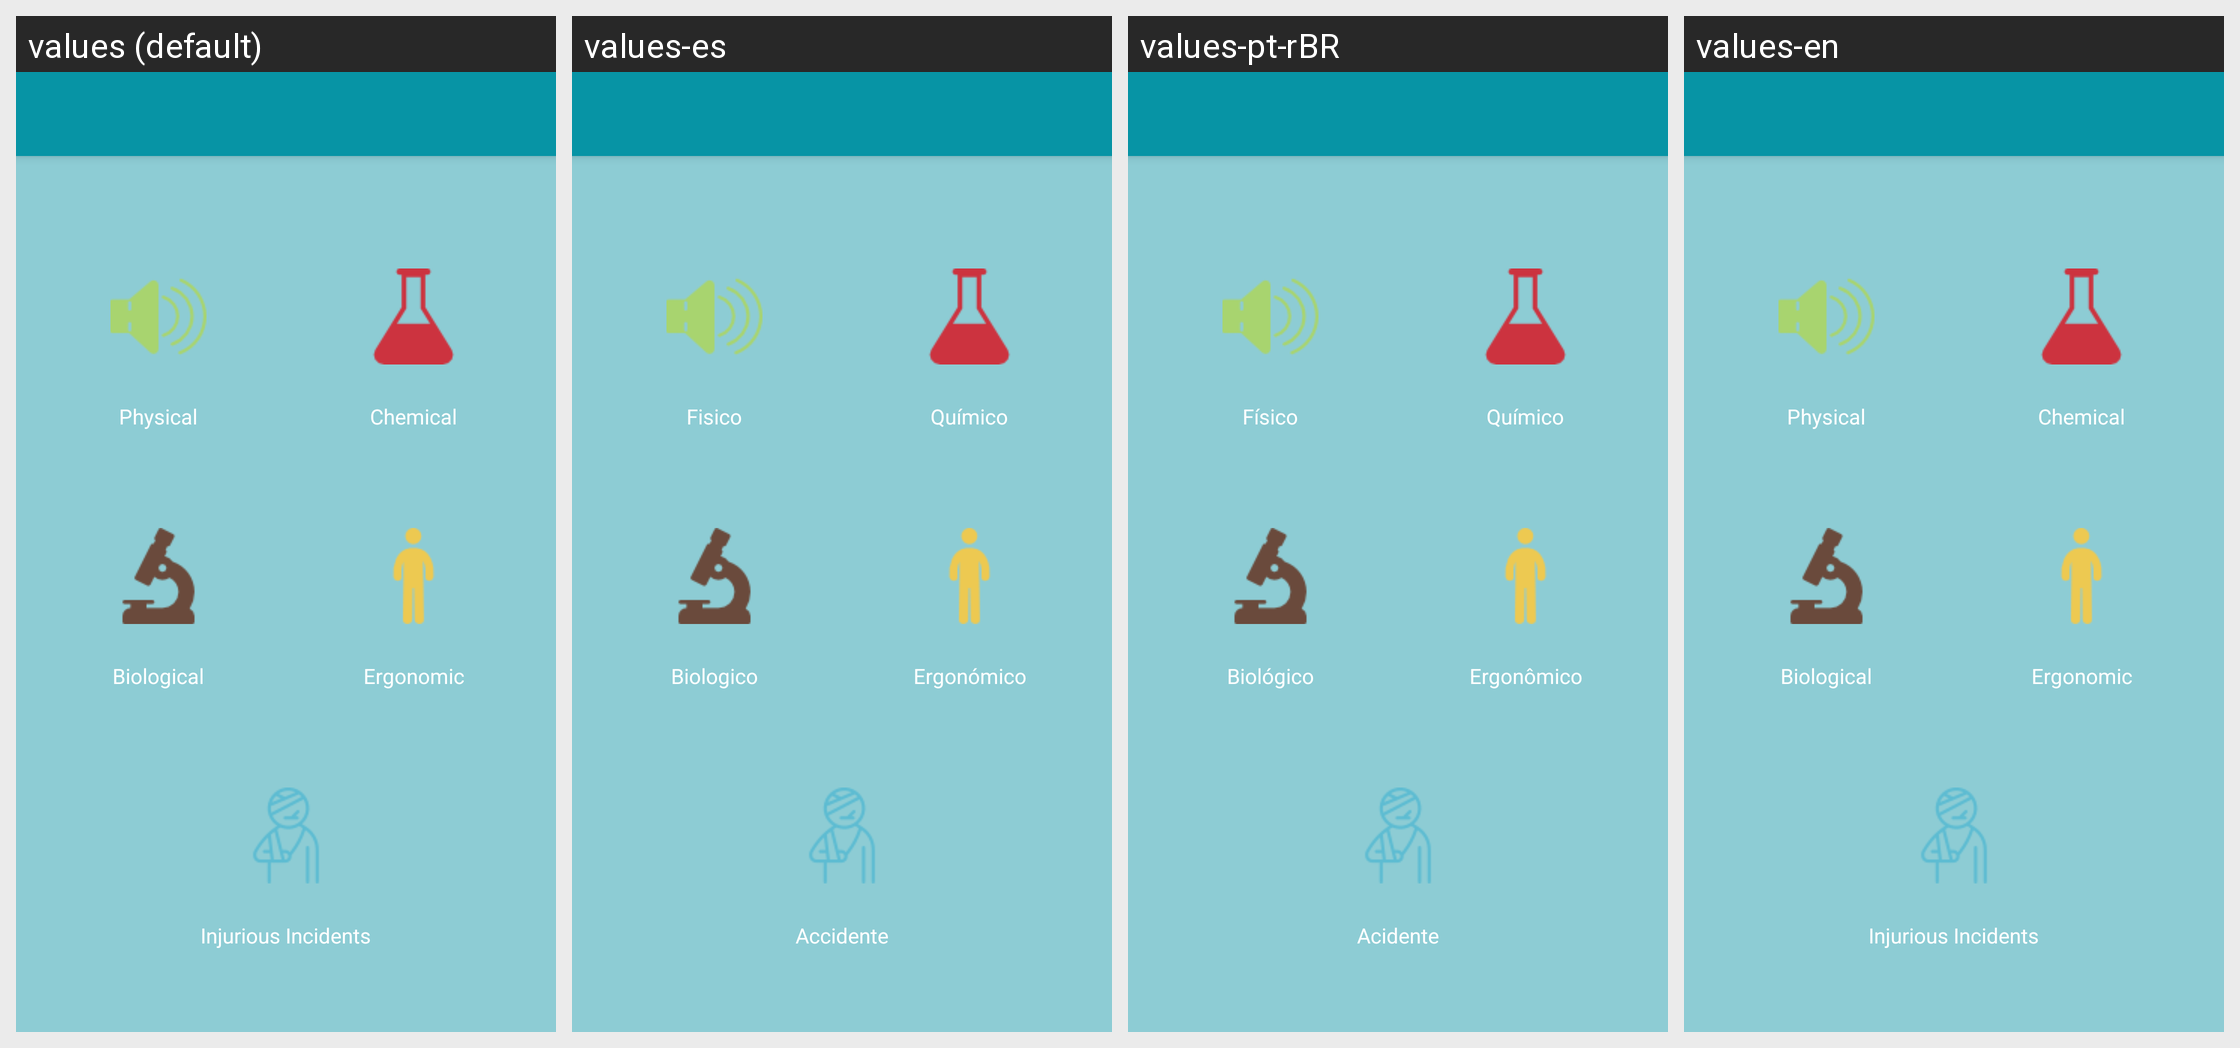

Here is an Android app screen in its default locale and in the app's own translations. Write out the translated-string differences for the strings that appear on this screen.
Android screen res/layout/activity_hazard.xml rendered under 4 locales, left to right: values (default), values-es, values-pt-rBR, values-en. Device: Nexus 5 (rendered at 1080×1920; each locale shown at half size, 540×960, under a caption strip naming it); theme AppTheme.NoActionBar.
Strings drawn on this screen, with the default value and each locale's value (text and hints the layout hard-codes, and strings that could not be matched under every locale, appear in the picture but are not listed):

physic
  values: Physical
  values-es: Fisico
  values-pt-rBR: Físico
  values-en: Physical

chemical
  values: Chemical
  values-es: Químico
  values-pt-rBR: Químico
  values-en: Chemical

biologic
  values: Biological
  values-es: Biologico
  values-pt-rBR: Biológico
  values-en: Biological

ergonomic
  values: Ergonomic
  values-es: Ergonómico
  values-pt-rBR: Ergonômico
  values-en: Ergonomic

injurious_incidents
  values: Injurious Incidents
  values-es: Accidente
  values-pt-rBR: Acidente
  values-en: Injurious Incidents
